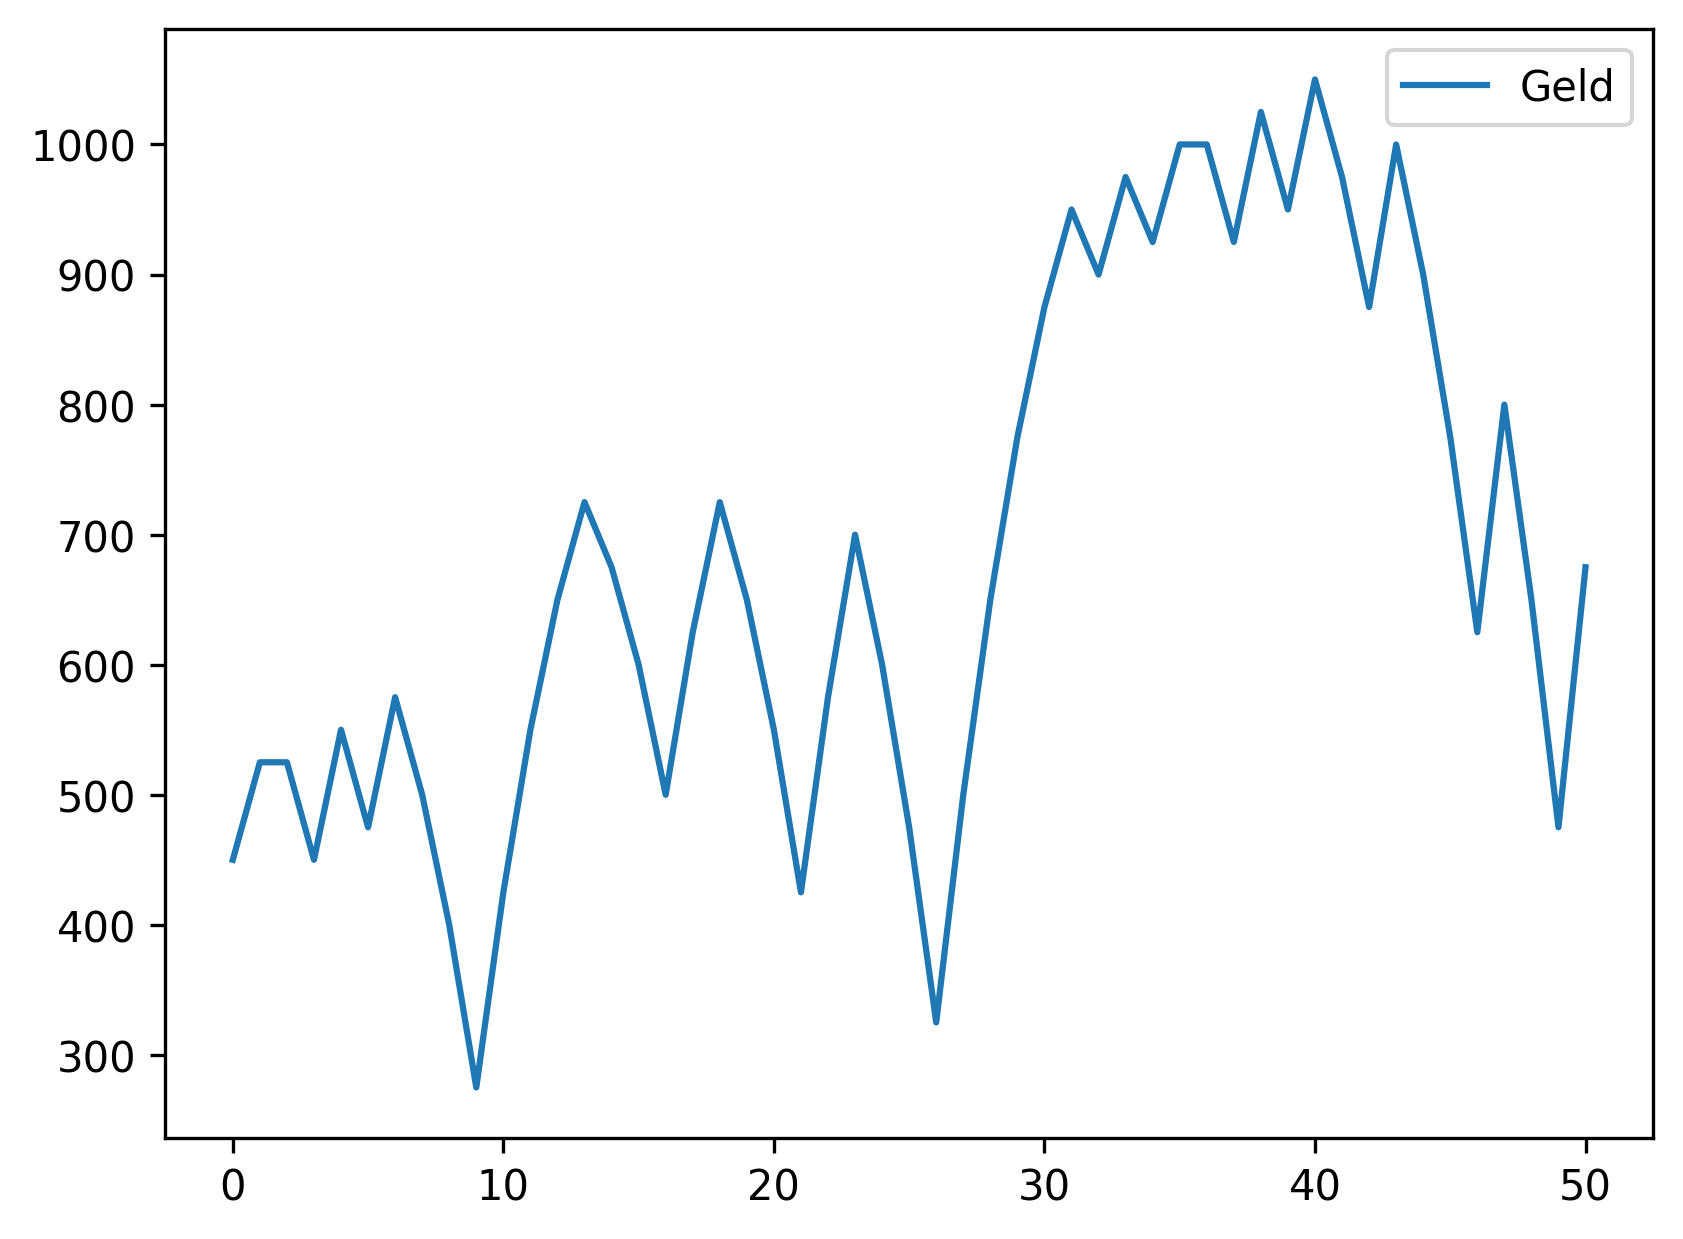

Values plotted in this chart, from the file beside it:
, Geld
0, 450
1, 525
2, 525
3, 450
4, 550
5, 475
6, 575
7, 500
8, 400
9, 275
10, 425
11, 550
12, 650
13, 725
14, 675
15, 600
16, 500
17, 625
18, 725
19, 650
20, 550
21, 425
22, 575
23, 700
24, 600
25, 475
26, 325
27, 500
28, 650
29, 775
30, 875
31, 950
32, 900
33, 975
34, 925
35, 1000
36, 1000
37, 925
38, 1025
39, 950
40, 1050
41, 975
42, 875
43, 1000
44, 900
45, 775
46, 625
47, 800
48, 650
49, 475
50, 675
